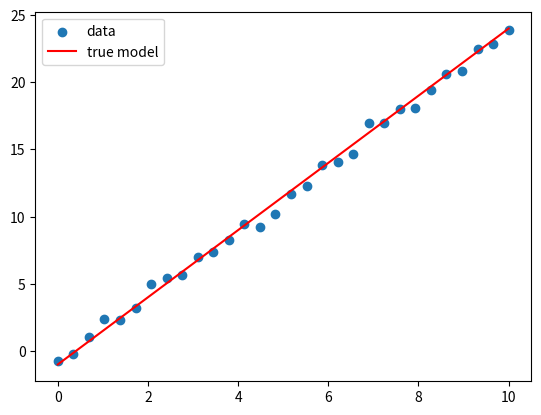
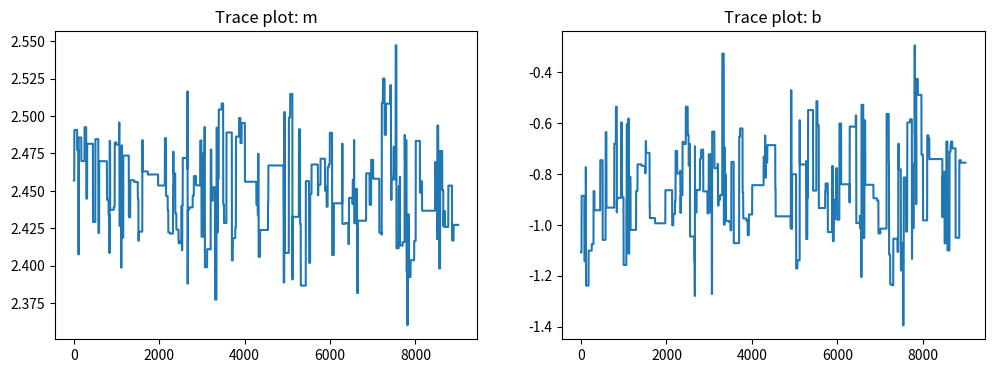
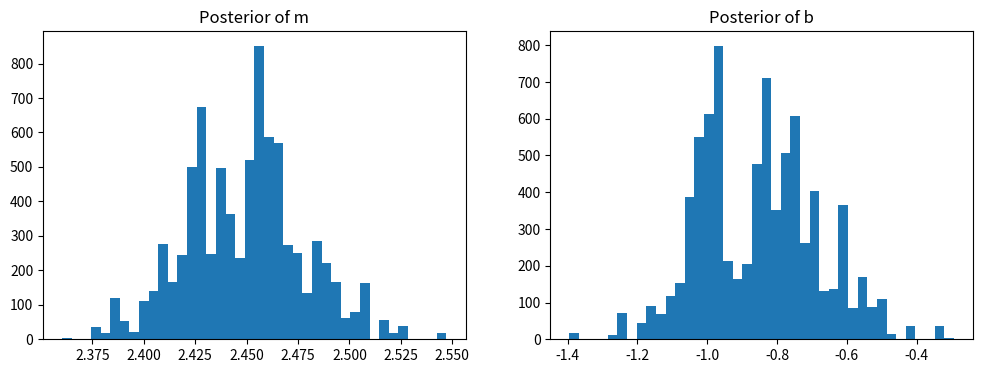

Write the Python code that produced these figures, in order.
'''
Simple MCMC demo using Metropolis-Hastings for linear fitting.
'''
import numpy as np
import matplotlib.pyplot as plt

np.random.seed(42) # 42 is the answer to life, universe and everything ;)

# Assumed linear model: y = m*x + b
# We generate synthetic data for y = 2.5*x - 1.0 + noise
# Then to recover m and b, we define a log-likelihood function
# and use MCMC to sample from the posterior distribution of (m, b).
# In this demo, we use the Metropolis-Hastings algorithm.
# And we assume uniform priors on m and b within reasonable bounds.
# There is a burn-in period during which the chain is still converging so we discard some initial samples.
# After burn-in, we use the samples to estimate the posterior distributions of m and b.

# ===== Generate synthetic data =====

# true parameters
m_true = 2.5
b_true = -1.0

# generate synthetic data
x = np.linspace(0, 10, 30)
y = m_true * x + b_true + np.random.normal(0, 0.5, size=len(x))

# quick look at the data
plt.scatter(x, y, label="data")
plt.plot(x, m_true*x + b_true, color='r', label="true model")
plt.legend()
plt.show()


# calculate log-likelihood
# how to pick sigma? here we assume we know the noise level
# in real applications, this may not be known and need to be estimated as well
def log_likelihood(m, b, x, y, sigma=0.5):
    model = m * x + b
    return -0.5 * np.sum(((y - model) / sigma)**2)

# uniform prior (m in [-10, 10], b in [-10, 10])
def log_prior(m, b):
    if -10 < m < 10 and -10 < b < 10:
        return 0.0  # log(1)
    return -np.inf  # impossible

# posterior probability (combine prior and likelihood)
def log_posterior(m, b, x, y):
    lp = log_prior(m, b)
    if not np.isfinite(lp):
        return -np.inf # impossible
    return lp + log_likelihood(m, b, x, y)

# MCMC using Metropolis-Hastings
def metropolis_hastings(n_steps=5000, initial_guess = (0,0),proposal_widths=(0.5, 0.5)):
    # starting guess
    m_current, b_current = initial_guess
    m_width, b_width = proposal_widths
    
    samples_m = []
    samples_b = []
    
    logp_current = log_posterior(m_current, b_current, x, y)

    for step in range(n_steps):
        # propose new values
        m_proposal = np.random.normal(m_current, m_width)
        b_proposal = np.random.normal(b_current, b_width)

        logp_proposal = log_posterior(m_proposal, b_proposal, x, y)

        # acceptance probability - r = p(proposal) / p(current)
        r = np.exp(logp_proposal - logp_current)

        # accept proposed or reject and keep current
        if np.random.rand() < r:
            m_current = m_proposal
            b_current = b_proposal
            logp_current = logp_proposal

        # record samples
        samples_m.append(m_current)
        samples_b.append(b_current)

    return np.array(samples_m), np.array(samples_b)


if __name__ == "__main__":
    samples_m, samples_b = metropolis_hastings(n_steps=10000, initial_guess=(2.5,-1), proposal_widths=(0.5,0.5))

    # Discard burn-in
    burn_in = 1000
    samples_m = samples_m[burn_in:]
    samples_b = samples_b[burn_in:]

    # Trace plots to visualize convergence
    plt.figure(figsize=(12,4))
    plt.subplot(1,2,1)
    plt.plot(samples_m)
    plt.title("Trace plot: m")

    plt.subplot(1,2,2)
    plt.plot(samples_b)
    plt.title("Trace plot: b")
    plt.show()

    # Posterior histograms
    plt.figure(figsize=(12,4))
    plt.subplot(1,2,1)
    plt.hist(samples_m[1000:], bins=40)
    plt.title("Posterior of m")

    plt.subplot(1,2,2)
    plt.hist(samples_b[1000:], bins=40)
    plt.title("Posterior of b")
    plt.show()

    print(f"Estimated m: {np.mean(samples_m):.2f} ± {np.std(samples_m):.2f}")
    print(f"Estimated b: {np.mean(samples_b):.2f} ± {np.std(samples_b):.2f}")

    ### try changing the proposal widths, number of steps, and burn-in period
    ### how do these changes affect the results?